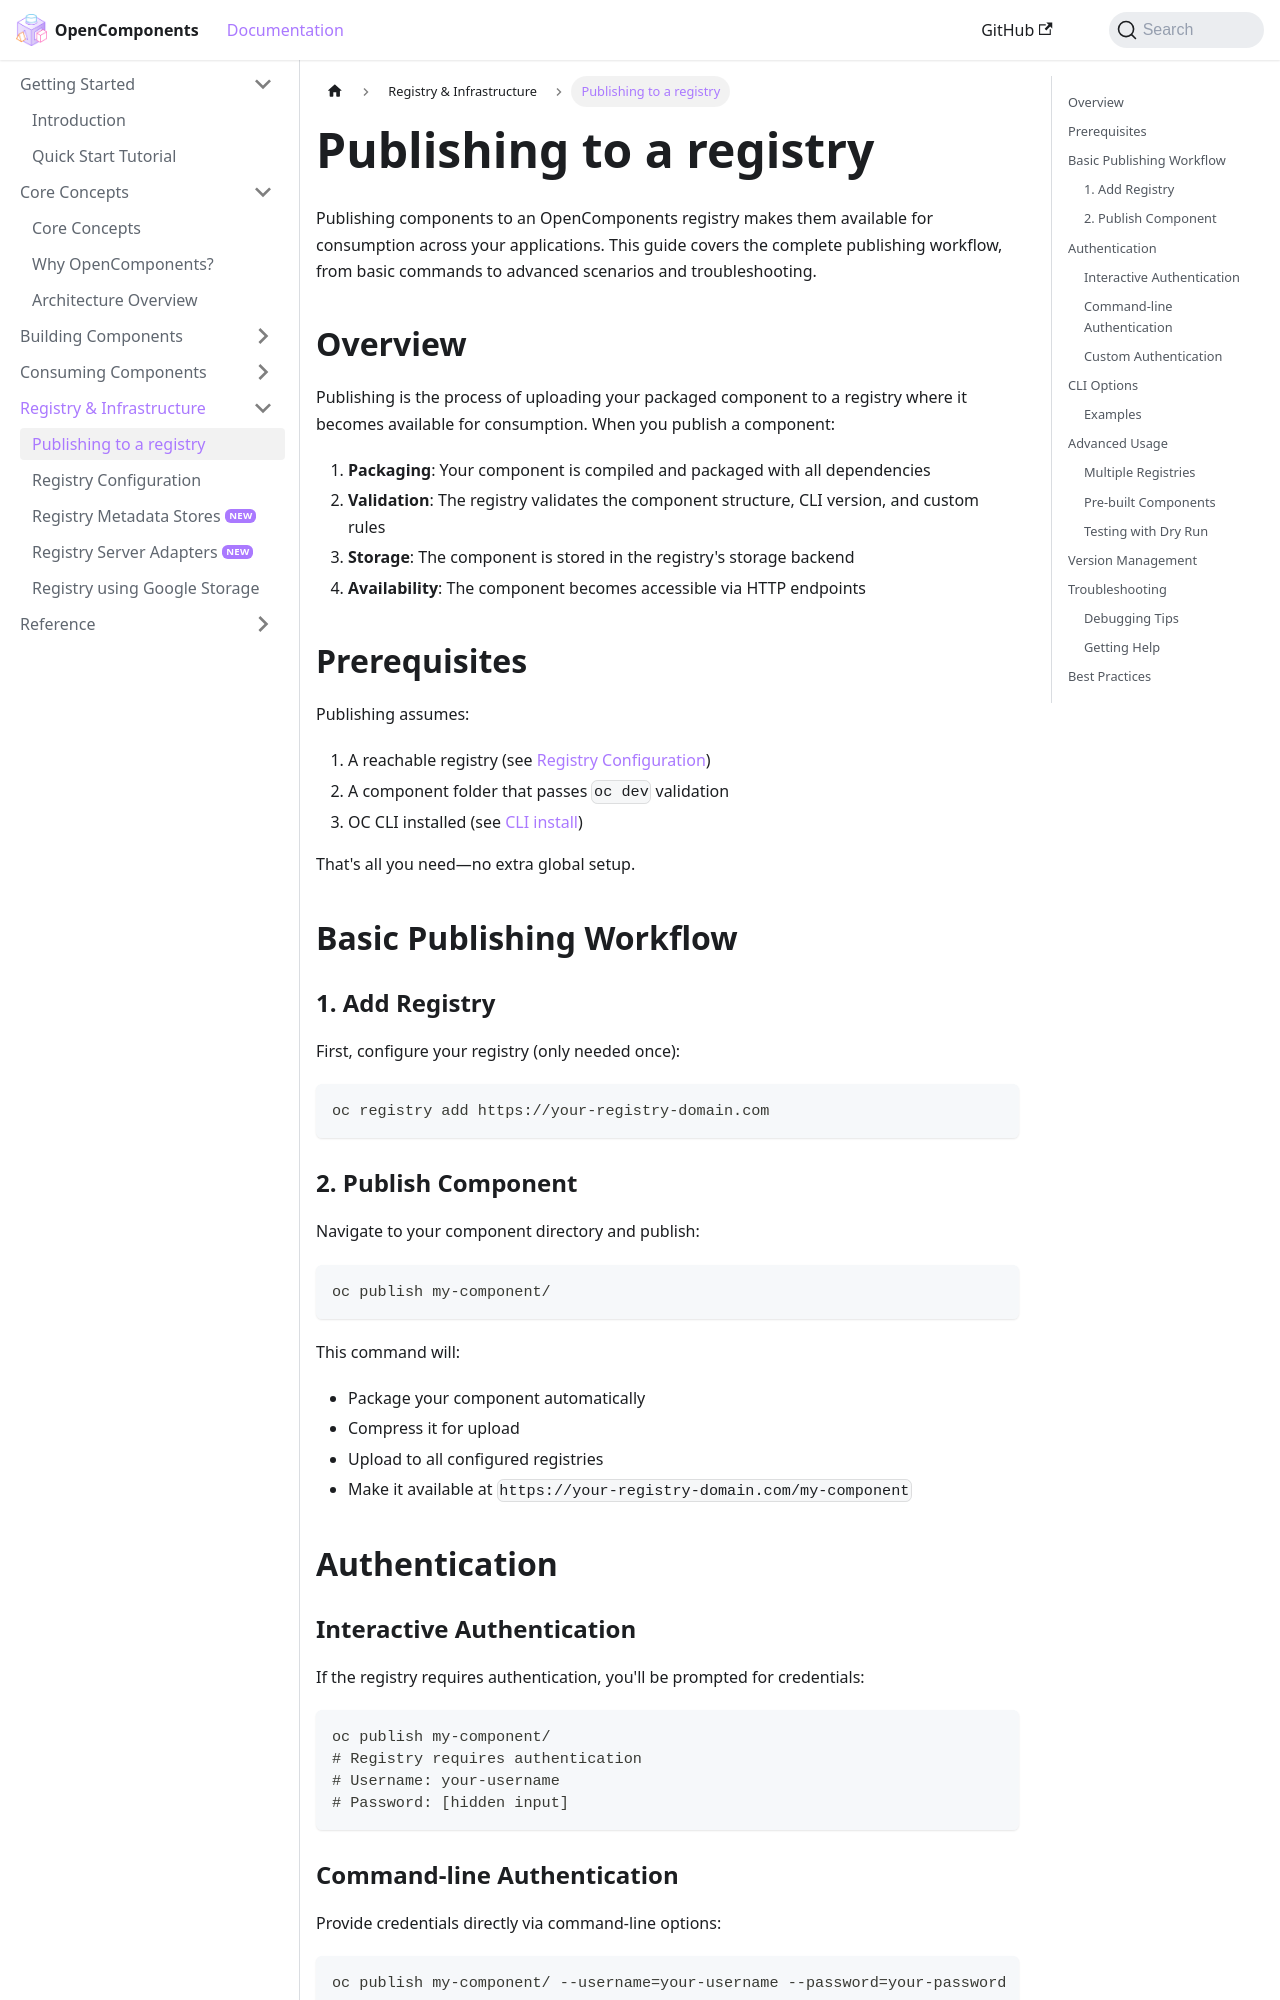

repository: opencomponents/opencomponents.github.io · page: docs/registry/publishing-to-a-registry/index.html · generator: docusaurus

# Publishing to a registry

Publishing components to an OpenComponents registry makes them available for consumption across your applications. This guide covers the complete publishing workflow, from basic commands to advanced scenarios and troubleshooting.

## Overview

Publishing is the process of uploading your packaged component to a registry where it becomes available for consumption. When you publish a component:

1. **Packaging**: Your component is compiled and packaged with all dependencies
2. **Validation**: The registry validates the component structure, CLI version, and custom rules
3. **Storage**: The component is stored in the registry's storage backend
4. **Availability**: The component becomes accessible via HTTP endpoints

## Prerequisites

Publishing assumes:

1. A reachable registry (see [Registry Configuration](../registry/registry-configuration))
2. A component folder that passes `oc dev` validation
3. OC CLI installed (see [CLI install](../building/cli#install-the-cli))

That's all you need—no extra global setup.

## Basic Publishing Workflow

### 1. Add Registry

First, configure your registry (only needed once):

```bash
oc registry add https://your-registry-domain.com
```

### 2. Publish Component

Navigate to your component directory and publish:

```bash
oc publish my-component/
```

This command will:

- Package your component automatically
- Compress it for upload
- Upload to all configured registries
- Make it available at `https://your-registry-domain.com/my-component`

## Authentication

### Interactive Authentication

If the registry requires authentication, you'll be prompted for credentials:

```bash
oc publish my-component/
# Registry requires authentication
# Username: your-username
# Password: [hidden input]
```

### Command-line Authentication

Provide credentials directly via command-line options:

```bash
oc publish my-component/ --username=your-username --password=your-password
```
